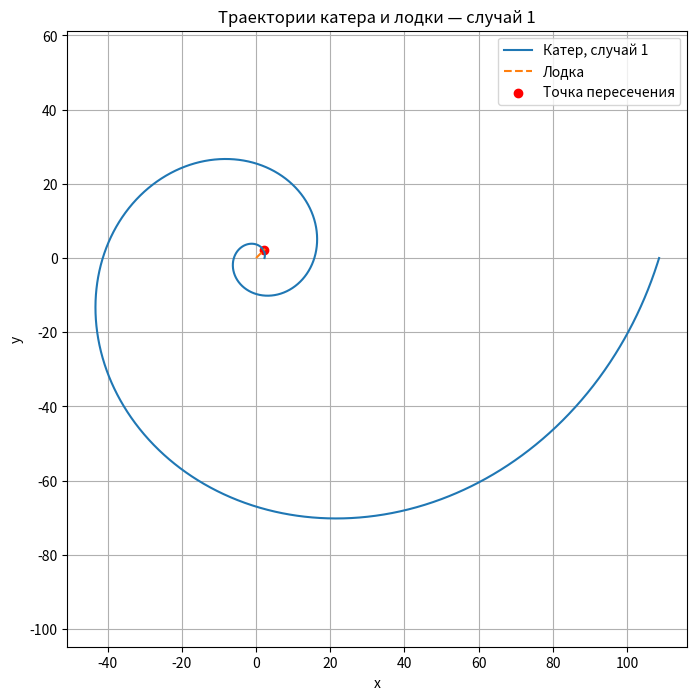
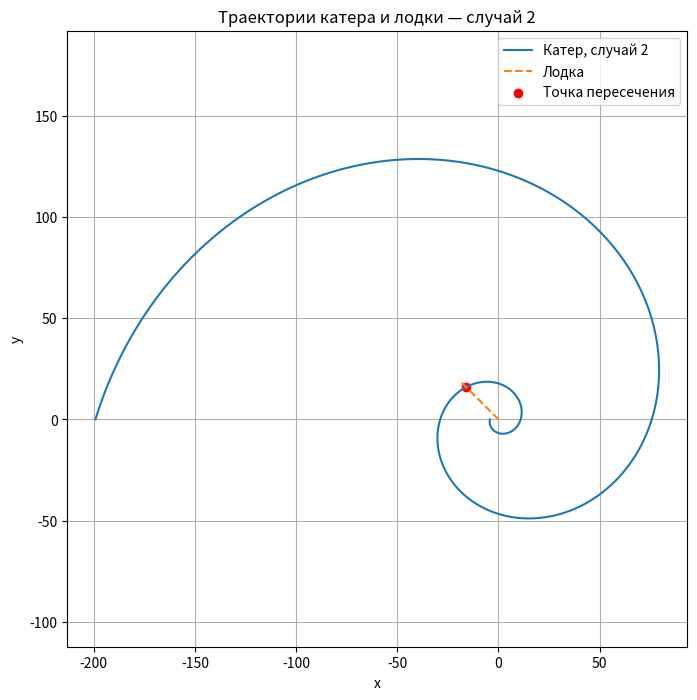
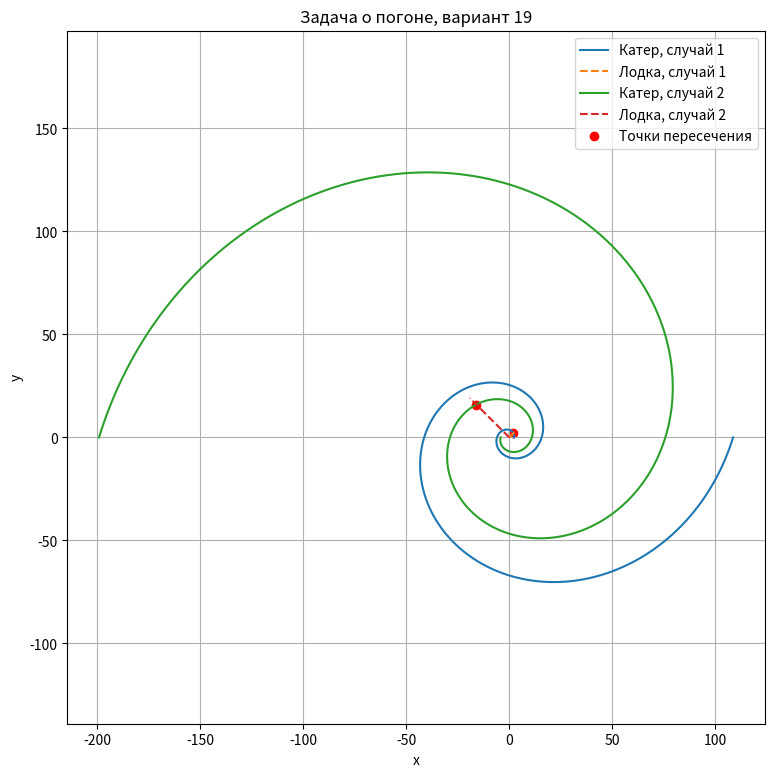

These figures' Python source, in order:
import math
import os
import numpy as np
import matplotlib.pyplot as plt

os.makedirs("plots", exist_ok=True)
os.makedirs("data", exist_ok=True)

# Вариант 19
k = 10.0
n = 3.4

# Углы движения лодки для двух иллюстраций
phi1 = math.pi / 4
phi2 = 3 * math.pi / 4

# Начальные радиусы для двух случаев
x1 = k / (n + 1)
x2 = k / (n - 1)

a = math.sqrt(n**2 - 1)

def r_case1(theta):
    return x1 * np.exp(theta / a)

def r_case2(theta):
    return x2 * np.exp((theta + math.pi) / a)

# Полярная -> декартова
def pol2cart(r, theta):
    return r * np.cos(theta), r * np.sin(theta)

# Лодка идет по прямой из начала координат
def boat_line(t, phi):
    return t * np.cos(phi), t * np.sin(phi)

# Ищем точку пересечения графически/численно
def intersection_case1(phi):
    theta_vals = np.linspace(0, 4 * math.pi, 5000)
    r_vals = r_case1(theta_vals)

    # Для прямой лодки в полярных координатах пересечение при theta = phi
    r_boat = r_case1(phi)
    xb, yb = pol2cart(r_boat, phi)
    return phi, r_boat, xb, yb, theta_vals, r_vals

def intersection_case2(phi):
    # Для второго случая пересечение берем при угле phi
    theta_vals = np.linspace(-math.pi, 3 * math.pi, 5000)
    r_vals = r_case2(theta_vals)

    r_boat = r_case2(phi)
    xb, yb = pol2cart(r_boat, phi)
    return phi, r_boat, xb, yb, theta_vals, r_vals

# --- Случай 1 ---
theta_i1, r_i1, xi1, yi1, theta_vals1, r_vals1 = intersection_case1(phi1)
xc1, yc1 = pol2cart(r_vals1, theta_vals1)

t1 = np.linspace(0, r_i1 * 1.2, 400)
xb1, yb1 = boat_line(t1, phi1)

plt.figure(figsize=(8, 8))
plt.plot(xc1, yc1, label="Катер, случай 1")
plt.plot(xb1, yb1, label="Лодка", linestyle="--")
plt.scatter([xi1], [yi1], color="red", label="Точка пересечения")
plt.xlabel("x")
plt.ylabel("y")
plt.title("Траектории катера и лодки — случай 1")
plt.axis("equal")
plt.grid(True)
plt.legend()
plt.savefig("plots/case1.png", dpi=150)
plt.close()

# --- Случай 2 ---
theta_i2, r_i2, xi2, yi2, theta_vals2, r_vals2 = intersection_case2(phi2)
xc2, yc2 = pol2cart(r_vals2, theta_vals2)

t2 = np.linspace(0, r_i2 * 1.2, 400)
xb2, yb2 = boat_line(t2, phi2)

plt.figure(figsize=(8, 8))
plt.plot(xc2, yc2, label="Катер, случай 2")
plt.plot(xb2, yb2, label="Лодка", linestyle="--")
plt.scatter([xi2], [yi2], color="red", label="Точка пересечения")
plt.xlabel("x")
plt.ylabel("y")
plt.title("Траектории катера и лодки — случай 2")
plt.axis("equal")
plt.grid(True)
plt.legend()
plt.savefig("plots/case2.png", dpi=150)
plt.close()

# Общий график
plt.figure(figsize=(9, 9))
plt.plot(xc1, yc1, label="Катер, случай 1")
plt.plot(xb1, yb1, "--", label="Лодка, случай 1")
plt.plot(xc2, yc2, label="Катер, случай 2")
plt.plot(xb2, yb2, "--", label="Лодка, случай 2")
plt.scatter([xi1, xi2], [yi1, yi2], color="red", label="Точки пересечения")
plt.xlabel("x")
plt.ylabel("y")
plt.title("Задача о погоне, вариант 19")
plt.axis("equal")
plt.grid(True)
plt.legend()
plt.savefig("plots/all_cases.png", dpi=150)
plt.close()

with open("data/results.txt", "w", encoding="utf-8") as f:
    f.write("Вариант 19\n")
    f.write(f"k = {k}\n")
    f.write(f"n = {n}\n")
    f.write(f"x1 = {x1:.6f}\n")
    f.write(f"x2 = {x2:.6f}\n")
    f.write(f"sqrt(n^2 - 1) = {a:.6f}\n\n")

    f.write("Случай 1:\n")
    f.write(f"theta_intersection = {theta_i1:.6f}\n")
    f.write(f"r_intersection = {r_i1:.6f}\n")
    f.write(f"point = ({xi1:.6f}, {yi1:.6f})\n\n")

    f.write("Случай 2:\n")
    f.write(f"theta_intersection = {theta_i2:.6f}\n")
    f.write(f"r_intersection = {r_i2:.6f}\n")
    f.write(f"point = ({xi2:.6f}, {yi2:.6f})\n")

print("Готово.")
print(f"x1 = {x1:.6f}")
print(f"x2 = {x2:.6f}")
print(f"Случай 1: ({xi1:.4f}, {yi1:.4f})")
print(f"Случай 2: ({xi2:.4f}, {yi2:.4f})")
print("Файлы:")
print(" - plots/case1.png")
print(" - plots/case2.png")
print(" - plots/all_cases.png")
print(" - data/results.txt")
